Run: headless pygame with SDL's dummy video driver; simulated clock (each Clock.tick advances the game by its frame time, no real sleeping); random seed 0; keys injected as events and as key.get_pressed() state; mouse plan: one left click at the window centre at the start of phase 2, then a move to the lower-right quarter at the start of phase 3.
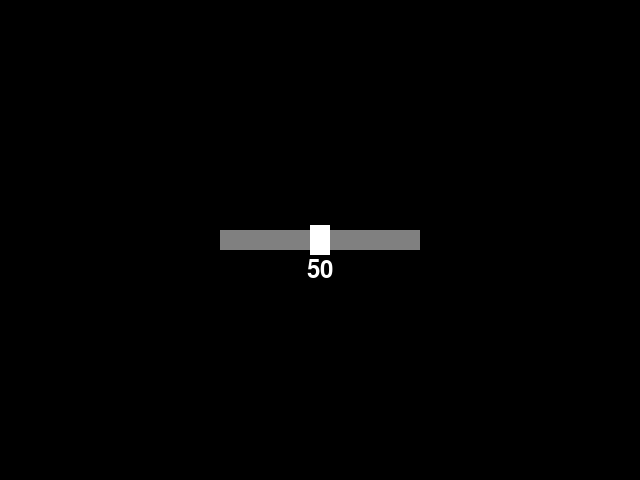
Frame 1 of 4 · flips 1–60 · no input
Frame 2 of 4 · flips 61–180 · clicked the window centre · tapped SPACE, RETURN · held RIGHT (→), D · screen unchanged from frame 1, image omitted
Frame 3 of 4 · flips 181–300 · moved the mouse to the lower-right quarter · held DOWN (↓), S · screen unchanged from frame 2, image omitted
Frame 4 of 4 · flips 301–420 · held LEFT (←), A, UP (↑), W · screen unchanged from frame 3, image omitted

The pygame program that drew these frames:

import pygame

# Initialize Pygame
pygame.init()

# Define some colors
BLACK = (0, 0, 0)
WHITE = (255, 255, 255)
GRAY = (128, 128, 128)

# Set the dimensions of the window
WINDOW_WIDTH = 640
WINDOW_HEIGHT = 480
WINDOW_SIZE = (WINDOW_WIDTH, WINDOW_HEIGHT)

# Create the window
screen = pygame.display.set_mode(WINDOW_SIZE)

# Set the font for the text
font = pygame.font.Font(None, 36)

# Define the slider properties
slider_width = 200
slider_height = 20
slider_x = (WINDOW_WIDTH - slider_width) / 2
slider_y = (WINDOW_HEIGHT - slider_height) / 2
slider_value = 50
slider_min = 0
slider_max = 100

# Define the slider bar
slider_bar_rect = pygame.Rect(slider_x, slider_y, slider_width, slider_height)

# Define the slider knob
slider_knob_width = 20
slider_knob_height = 30
slider_knob_x = slider_x + (slider_value - slider_min) / (slider_max - slider_min) * (slider_width - slider_knob_width)
slider_knob_y = slider_y - (slider_knob_height - slider_height) / 2
slider_knob_rect = pygame.Rect(slider_knob_x, slider_knob_y, slider_knob_width, slider_knob_height)

# Define a function to draw the slider
def draw_slider():
    # Draw the slider bar
    pygame.draw.rect(screen, GRAY, slider_bar_rect)
    
    # Draw the slider knob
    pygame.draw.rect(screen, WHITE, slider_knob_rect)
    
    # Draw the slider value text
    text = font.render(str(slider_value), True, WHITE)
    text_rect = text.get_rect(center=(slider_knob_rect.centerx, slider_knob_rect.centery + slider_knob_height))
    screen.blit(text, text_rect)

# Define the game loop
running = True
dragging = False
while running:
    # Handle events
    for event in pygame.event.get():
        if event.type == pygame.QUIT:
            running = False
        elif event.type == pygame.MOUSEBUTTONDOWN:
            # Check if the mouse clicked on the slider knob
            if slider_knob_rect.collidepoint(event.pos):
                dragging = True
        elif event.type == pygame.MOUSEBUTTONUP:
            dragging = False
        elif event.type == pygame.MOUSEMOTION:
            # Check if the slider knob is being dragged
            if dragging:
                slider_knob_rect.centerx = min(max(event.pos[0], slider_x), slider_x + slider_width)
                slider_value = int(slider_min + (slider_knob_rect.centerx - slider_x) / slider_width * (slider_max - slider_min))
                slider_value = min(max(slider_value, slider_min), slider_max)
    
    # Clear the screen
    screen.fill(BLACK)
    
    # Draw the slider
    draw_slider()
    
    # Update the screen
    pygame.display.flip()

# Quit Pygame
pygame.quit()
